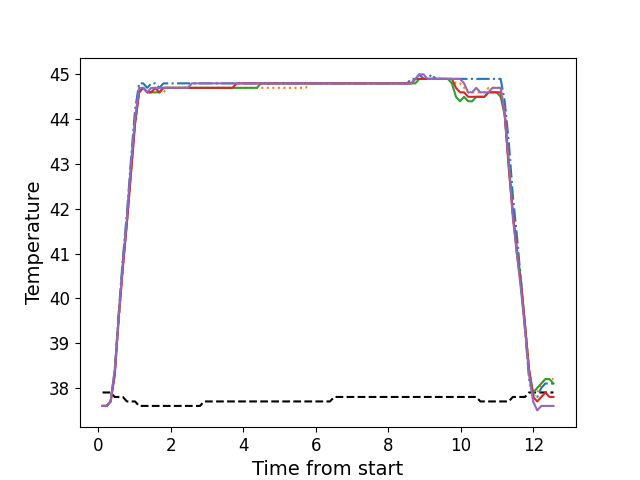

Data behind this chart, as committed beside it:
, times, neutral, z1, z2, z3, z4, z5
0, 0.1136, 37.9, 37.6, 37.6, 37.6, 37.6, 37.6
1, 0.2253, 37.9, 37.6, 37.6, 37.6, 37.6, 37.6
2, 0.3369, 37.9, 37.7, 37.7, 37.7, 37.7, 37.7
3, 0.45, 37.8, 38.4, 38.3, 38.3, 38.3, 38.4
4, 0.5616, 37.8, 39.7, 39.5, 39.6, 39.6, 39.6
5, 0.6735, 37.8, 40.9, 40.7, 40.7, 40.7, 40.8
6, 0.7861, 37.7, 41.9, 41.7, 41.7, 41.7, 41.8
7, 0.8978, 37.7, 43.1, 42.8, 42.8, 42.8, 43.0
8, 1.009, 37.7, 44.2, 43.9, 43.9, 43.9, 44.0
9, 1.121, 37.6, 44.8, 44.6, 44.6, 44.6, 44.7
10, 1.234, 37.6, 44.8, 44.7, 44.7, 44.7, 44.7
11, 1.346, 37.6, 44.7, 44.6, 44.6, 44.6, 44.6
12, 1.458, 37.6, 44.8, 44.6, 44.6, 44.6, 44.7
13, 1.57, 37.6, 44.8, 44.7, 44.6, 44.7, 44.7
14, 1.682, 37.6, 44.7, 44.6, 44.6, 44.6, 44.7
15, 1.795, 37.6, 44.8, 44.6, 44.7, 44.7, 44.7
16, 1.906, 37.6, 44.8, 44.7, 44.7, 44.7, 44.7
17, 2.019, 37.6, 44.8, 44.7, 44.7, 44.7, 44.7
18, 2.13, 37.6, 44.8, 44.7, 44.7, 44.7, 44.7
19, 2.242, 37.6, 44.8, 44.7, 44.7, 44.7, 44.7
20, 2.355, 37.6, 44.8, 44.7, 44.7, 44.7, 44.7
21, 2.466, 37.6, 44.8, 44.7, 44.7, 44.7, 44.7
22, 2.579, 37.6, 44.8, 44.7, 44.7, 44.7, 44.8
23, 2.691, 37.6, 44.8, 44.7, 44.7, 44.7, 44.8
24, 2.803, 37.6, 44.8, 44.7, 44.7, 44.7, 44.8
25, 2.915, 37.7, 44.8, 44.7, 44.7, 44.7, 44.8
26, 3.027, 37.7, 44.8, 44.7, 44.7, 44.7, 44.8
27, 3.139, 37.7, 44.8, 44.7, 44.7, 44.7, 44.8
28, 3.251, 37.7, 44.8, 44.7, 44.7, 44.7, 44.8
29, 3.363, 37.7, 44.8, 44.7, 44.7, 44.7, 44.8
30, 3.475, 37.7, 44.8, 44.7, 44.7, 44.7, 44.8
31, 3.587, 37.7, 44.8, 44.7, 44.7, 44.7, 44.8
32, 3.7, 37.7, 44.8, 44.7, 44.7, 44.7, 44.8
33, 3.812, 37.7, 44.8, 44.7, 44.7, 44.8, 44.8
34, 3.923, 37.7, 44.8, 44.7, 44.7, 44.8, 44.8
35, 4.036, 37.7, 44.8, 44.7, 44.7, 44.8, 44.8
36, 4.148, 37.7, 44.8, 44.7, 44.7, 44.8, 44.8
37, 4.26, 37.7, 44.8, 44.7, 44.7, 44.8, 44.8
38, 4.372, 37.7, 44.8, 44.7, 44.7, 44.8, 44.8
39, 4.483, 37.7, 44.8, 44.7, 44.8, 44.8, 44.8
40, 4.596, 37.7, 44.8, 44.7, 44.8, 44.8, 44.8
41, 4.708, 37.7, 44.8, 44.7, 44.8, 44.8, 44.8
42, 4.82, 37.7, 44.8, 44.7, 44.8, 44.8, 44.8
43, 4.932, 37.7, 44.8, 44.7, 44.8, 44.8, 44.8
44, 5.045, 37.7, 44.8, 44.7, 44.8, 44.8, 44.8
45, 5.156, 37.7, 44.8, 44.7, 44.8, 44.8, 44.8
46, 5.269, 37.7, 44.8, 44.7, 44.8, 44.8, 44.8
47, 5.38, 37.7, 44.8, 44.7, 44.8, 44.8, 44.8
48, 5.492, 37.7, 44.8, 44.7, 44.8, 44.8, 44.8
49, 5.605, 37.7, 44.8, 44.7, 44.8, 44.8, 44.8
50, 5.717, 37.7, 44.8, 44.7, 44.8, 44.8, 44.8
51, 5.829, 37.7, 44.8, 44.8, 44.8, 44.8, 44.8
52, 5.94, 37.7, 44.8, 44.8, 44.8, 44.8, 44.8
53, 6.053, 37.7, 44.8, 44.8, 44.8, 44.8, 44.8
54, 6.165, 37.7, 44.8, 44.8, 44.8, 44.8, 44.8
55, 6.277, 37.7, 44.8, 44.8, 44.8, 44.8, 44.8
56, 6.389, 37.7, 44.8, 44.8, 44.8, 44.8, 44.8
57, 6.501, 37.8, 44.8, 44.8, 44.8, 44.8, 44.8
58, 6.613, 37.8, 44.8, 44.8, 44.8, 44.8, 44.8
59, 6.726, 37.8, 44.8, 44.8, 44.8, 44.8, 44.8
... 52 more rows
